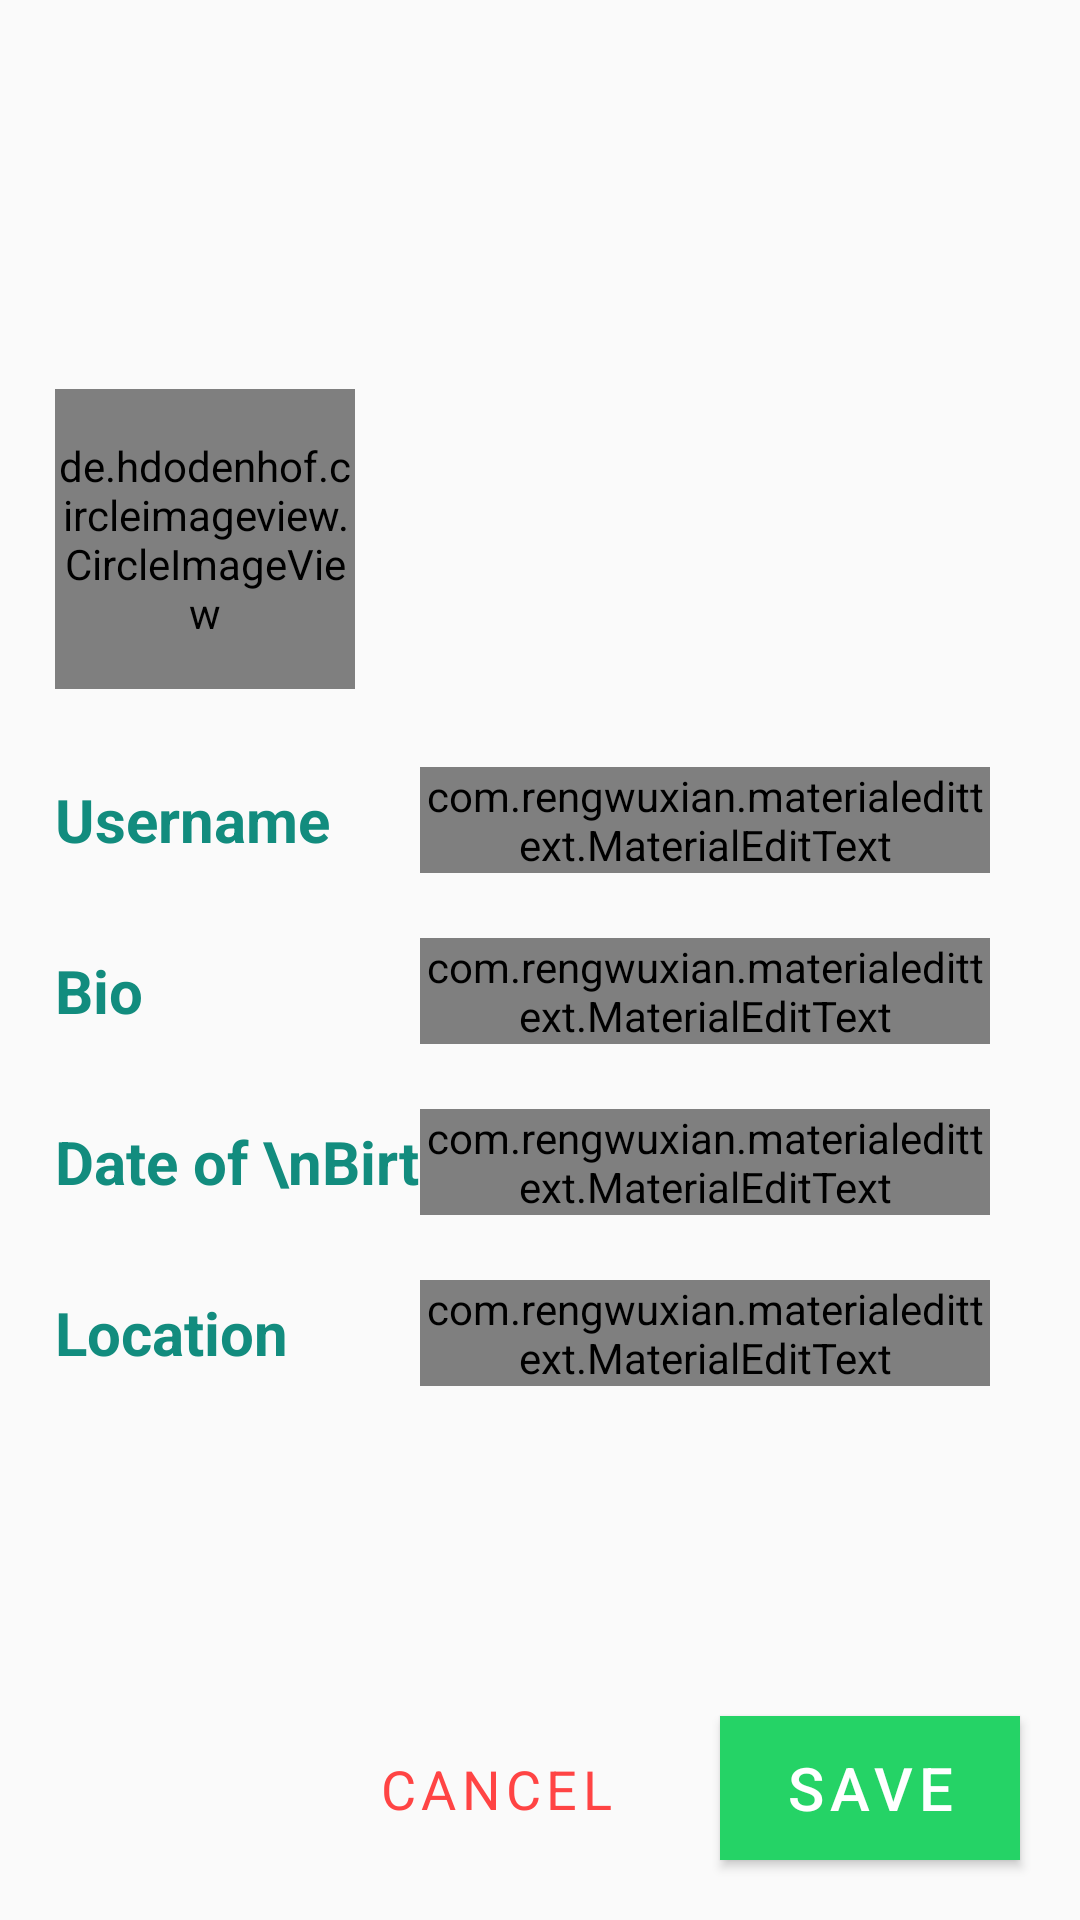

Produce the Android XML layout that renders to this screen, including the resource entries it uses.
<!-- AndroidManifest.xml: application theme AppTheme -->
<!-- res/layout/activity_edit_profile.xml -->
<?xml version="1.0" encoding="utf-8"?>
<androidx.constraintlayout.widget.ConstraintLayout xmlns:android="http://schemas.android.com/apk/res/android"
    xmlns:app="http://schemas.android.com/apk/res-auto"
    xmlns:tools="http://schemas.android.com/tools"
    android:layout_width="match_parent"
    android:layout_height="match_parent"
    tools:context=".EditProfileActivity">

    <ImageView
        android:id="@+id/choose_cover"
        android:layout_width="match_parent"
        android:layout_height="200dp"
        android:scaleType="centerCrop"
        tools:srcCompat="@tools:sample/backgrounds/scenic"
        app:layout_constraintEnd_toEndOf="parent"
        app:layout_constraintStart_toStartOf="parent"
        app:layout_constraintTop_toTopOf="parent" />

    <de.hdodenhof.circleimageview.CircleImageView
        android:id="@+id/choose_profile"
        android:layout_width="100dp"
        android:layout_height="100dp"
        app:civ_border_width="4dp"
        app:civ_border_color="#ffff"
        android:src="@drawable/blank"
        app:layout_constraintBottom_toBottomOf="parent"
        app:layout_constraintEnd_toEndOf="parent"
        app:layout_constraintHorizontal_bias="0.07"
        app:layout_constraintStart_toStartOf="parent"
        app:layout_constraintTop_toTopOf="parent"
        app:layout_constraintVertical_bias="0.24000001" />

    <TextView
        android:id="@+id/textView4"
        android:layout_width="wrap_content"
        android:layout_height="wrap_content"
        android:layout_marginTop="30dp"
        android:text="Username"
        android:textSize="20sp"
        android:textStyle="bold"
        android:textColor="@color/colorPrimary"
        app:layout_constraintStart_toStartOf="@+id/choose_profile"
        app:layout_constraintTop_toBottomOf="@+id/choose_profile" />

    <com.rengwuxian.materialedittext.MaterialEditText
        android:id="@+id/change_username_edt"
        android:layout_width="0dp"
        android:layout_height="wrap_content"
        android:layout_marginStart="30dp"
        android:layout_marginEnd="30dp"
        android:gravity="end"
        android:hint="Change Username"
        android:inputType="text"
        app:layout_constraintBottom_toBottomOf="@+id/textView4"
        app:layout_constraintEnd_toEndOf="parent"
        app:layout_constraintStart_toEndOf="@+id/textView4"
        app:layout_constraintTop_toTopOf="@+id/textView4"

        android:textColorHighlight="@color/colorPrimary"
        android:textColorHint="@color/colorPrimary"/>

    <TextView
        android:layout_marginTop="30dp"
        android:id="@+id/textView9"
        android:layout_width="wrap_content"
        android:layout_height="wrap_content"
        android:text="Bio"
        android:textColor="@color/colorPrimary"
        android:textSize="20sp"
        android:textStyle="bold"
        app:layout_constraintStart_toStartOf="@+id/choose_profile"
        app:layout_constraintTop_toBottomOf="@+id/textView4" />

    <com.rengwuxian.materialedittext.MaterialEditText
        android:id="@+id/change_bio_edt"
        android:layout_width="0dp"
        android:layout_height="wrap_content"
        android:layout_marginEnd="30dp"
        android:gravity="end"
        android:hint="Change Bio"
        android:inputType="text"
        android:maxLines="5"
        android:scrollbars="vertical"
        android:textColorHighlight="@color/colorPrimary"
        android:textColorHint="@color/colorPrimary"
        app:layout_constraintBottom_toBottomOf="@+id/textView9"

        app:layout_constraintEnd_toEndOf="parent"
        app:layout_constraintStart_toStartOf="@+id/change_username_edt"
        app:layout_constraintTop_toTopOf="@+id/textView9" />


    <TextView
        android:id="@+id/textView7"
        android:layout_width="wrap_content"
        android:layout_height="wrap_content"
        android:layout_marginTop="30dp"
        android:text="Date of \nBirth"
        android:textColor="@color/colorPrimary"
        android:textSize="20sp"
        android:textStyle="bold"
        app:layout_constraintStart_toStartOf="@+id/textView9"
        app:layout_constraintTop_toBottomOf="@+id/textView9" />

    <com.rengwuxian.materialedittext.MaterialEditText
        android:id="@+id/change_date_edt"
        android:layout_width="0dp"
        android:layout_height="wrap_content"
        android:layout_marginEnd="30dp"
        android:gravity="end"
        android:hint="Change Birthday"
        android:inputType="text"
        android:textColorHighlight="@color/colorPrimary"
        android:textColorHint="@color/colorPrimary"
        app:layout_constraintBottom_toBottomOf="@+id/textView7"
        app:layout_constraintEnd_toEndOf="parent"

        app:layout_constraintStart_toStartOf="@+id/change_bio_edt"
        app:layout_constraintTop_toTopOf="@+id/textView7" />

    <TextView
        android:id="@+id/textView8"
        android:layout_width="wrap_content"
        android:layout_height="wrap_content"
        android:layout_marginTop="30dp"
        android:text="Location"
        android:textColor="@color/colorPrimary"
        android:textSize="20sp"
        android:textStyle="bold"
        app:layout_constraintStart_toStartOf="@+id/textView7"
        app:layout_constraintTop_toBottomOf="@+id/textView7" />


    <com.rengwuxian.materialedittext.MaterialEditText
        android:id="@+id/change_location_edt"
        android:layout_width="0dp"
        android:layout_height="wrap_content"
        android:layout_marginEnd="30dp"
        android:gravity="end"
        android:hint="Change Location"
        android:inputType="text"
        android:textColorHighlight="@color/colorPrimary"
        android:textColorHint="@color/colorPrimary"
        app:layout_constraintBottom_toBottomOf="@+id/textView8"
        app:layout_constraintEnd_toEndOf="parent"

        app:layout_constraintStart_toStartOf="@+id/change_date_edt"
        app:layout_constraintTop_toTopOf="@+id/textView8" />


    <TextView
        android:id="@+id/cancel_action"
        android:layout_width="wrap_content"
        android:layout_height="wrap_content"
        android:layout_marginEnd="35dp"
        android:text="Cancel"
        android:letterSpacing="0.1"
        android:textAllCaps="true"
        android:textColor="@android:color/holo_red_light"
        android:textSize="18sp"
        app:layout_constraintBottom_toBottomOf="@+id/btn_save"
        app:layout_constraintEnd_toStartOf="@+id/btn_save"
        app:layout_constraintTop_toTopOf="@+id/btn_save" />

    <Button
        android:id="@+id/btn_save"
        android:layout_width="100dp"
        android:layout_height="wrap_content"
        android:layout_margin="20dp"
        android:background="@color/green_light"
        android:text="Save"
        android:textColor="#ffff"
        android:letterSpacing="0.1"
        android:textSize="20sp"
        app:layout_constraintBottom_toBottomOf="parent"
        app:layout_constraintEnd_toEndOf="parent" />


</androidx.constraintlayout.widget.ConstraintLayout>
<!-- resources referenced by this layout -->
<resources>
  <color name="colorPrimary">#128C7E</color>
  <color name="green_light">#25D366</color>
  <style name="AppTheme" parent="Theme.AppCompat.Light.NoActionBar">
          
          <item name="colorPrimary">@color/colorPrimary</item>
          <item name="colorPrimaryDark">@color/colorPrimaryDark</item>
          <item name="colorAccent">@color/colorAccent</item>
      </style>
  <color name="colorPrimaryDark">#075E54</color>
  <color name="colorAccent">#03DAC5</color>
</resources>
